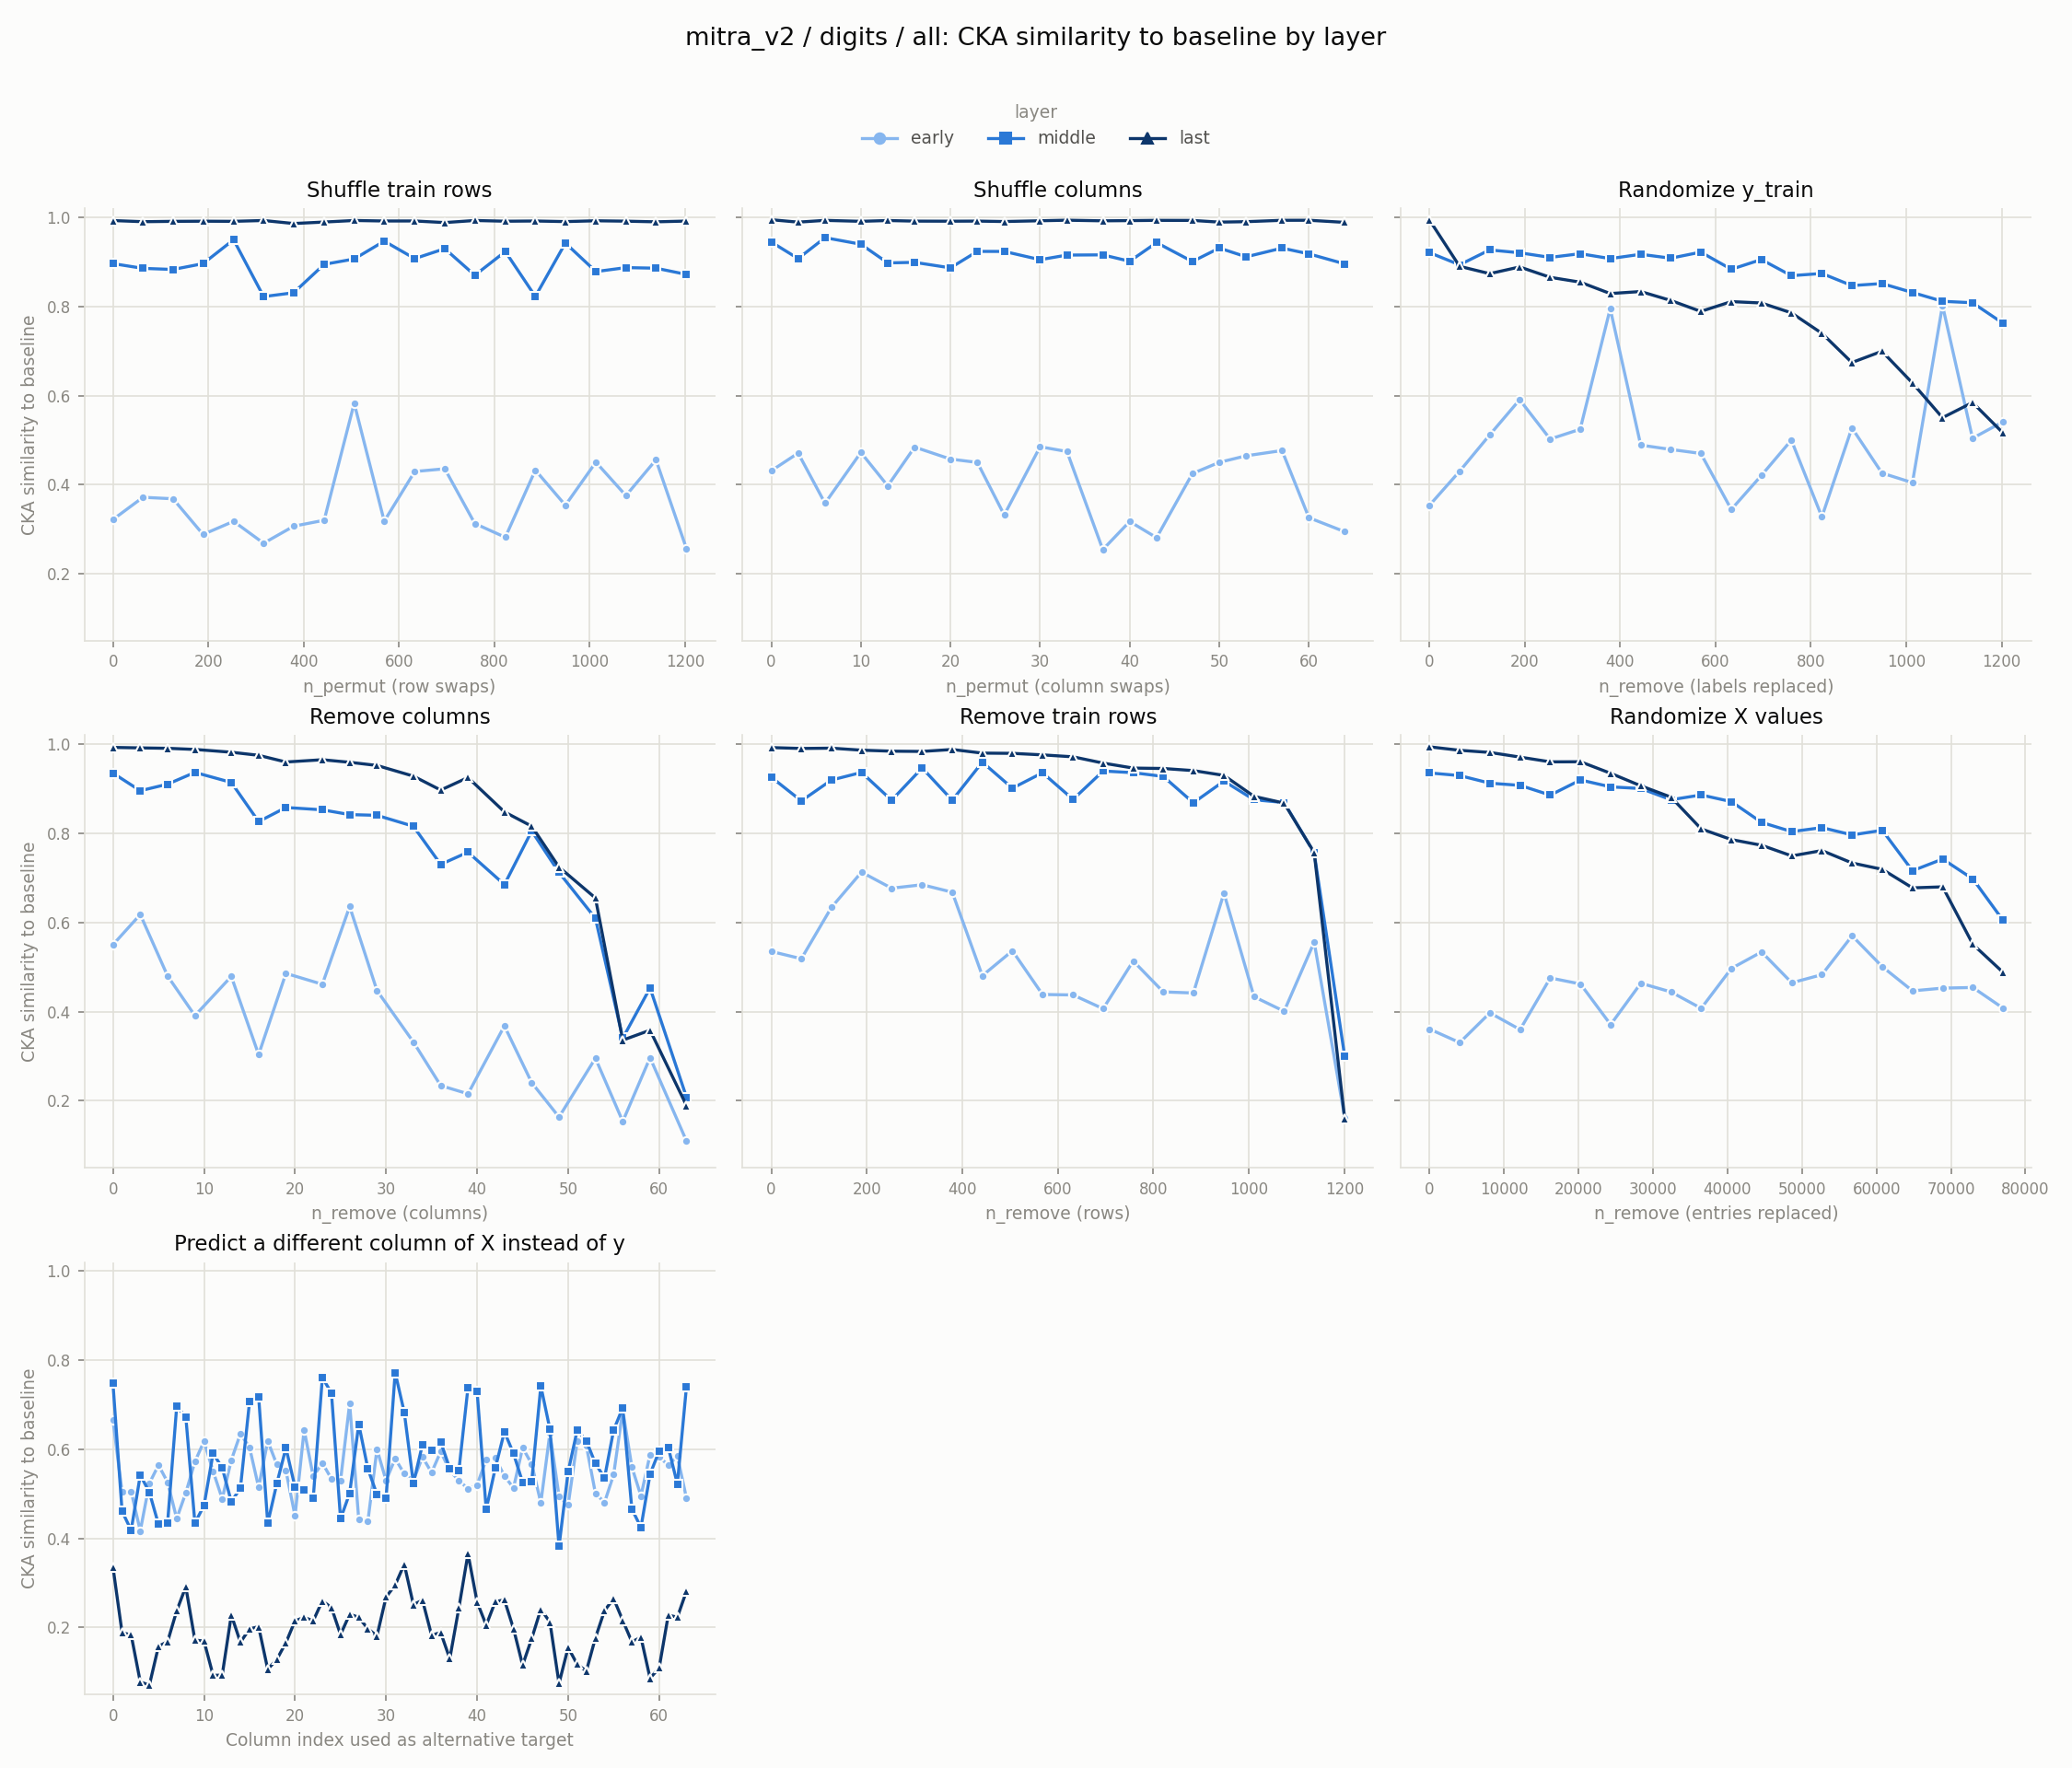

The data file committed next to this chart (first rows):
experiment, layer, level, value
row_shuffle, early, 0, 0.3221
row_shuffle, early, 63, 0.372
row_shuffle, early, 126, 0.3686
row_shuffle, early, 189, 0.2886
row_shuffle, early, 253, 0.3181
row_shuffle, early, 316, 0.2689
row_shuffle, early, 379, 0.307
row_shuffle, early, 443, 0.3204
row_shuffle, early, 506, 0.583
row_shuffle, early, 569, 0.3183
row_shuffle, early, 633, 0.4298
row_shuffle, early, 696, 0.4359
row_shuffle, early, 759, 0.3131
row_shuffle, early, 823, 0.2822
row_shuffle, early, 886, 0.4329
row_shuffle, early, 949, 0.3541
row_shuffle, early, 1013, 0.4507
row_shuffle, early, 1076, 0.3757
row_shuffle, early, 1139, 0.456
row_shuffle, early, 1203, 0.2568
col_shuffle, early, 0, 0.4314
col_shuffle, early, 3, 0.4711
col_shuffle, early, 6, 0.3586
col_shuffle, early, 10, 0.4725
col_shuffle, early, 13, 0.3975
col_shuffle, early, 16, 0.4846
col_shuffle, early, 20, 0.4576
col_shuffle, early, 23, 0.4502
col_shuffle, early, 26, 0.3323
col_shuffle, early, 30, 0.4853
col_shuffle, early, 33, 0.4746
col_shuffle, early, 37, 0.2546
col_shuffle, early, 40, 0.3177
col_shuffle, early, 43, 0.2813
col_shuffle, early, 47, 0.4252
col_shuffle, early, 50, 0.4504
col_shuffle, early, 53, 0.465
col_shuffle, early, 57, 0.4768
col_shuffle, early, 60, 0.3261
col_shuffle, early, 64, 0.2947
random_labels, early, 0, 0.3541
random_labels, early, 63, 0.4303
random_labels, early, 126, 0.5116
random_labels, early, 189, 0.5909
random_labels, early, 253, 0.5026
random_labels, early, 316, 0.5246
random_labels, early, 379, 0.7951
random_labels, early, 443, 0.489
random_labels, early, 506, 0.4793
random_labels, early, 569, 0.4702
random_labels, early, 633, 0.3446
random_labels, early, 696, 0.4208
random_labels, early, 759, 0.5002
random_labels, early, 823, 0.3279
random_labels, early, 886, 0.5276
random_labels, early, 949, 0.4263
random_labels, early, 1013, 0.4048
random_labels, early, 1076, 0.8026
random_labels, early, 1139, 0.5043
random_labels, early, 1203, 0.5414
... 492 more rows
